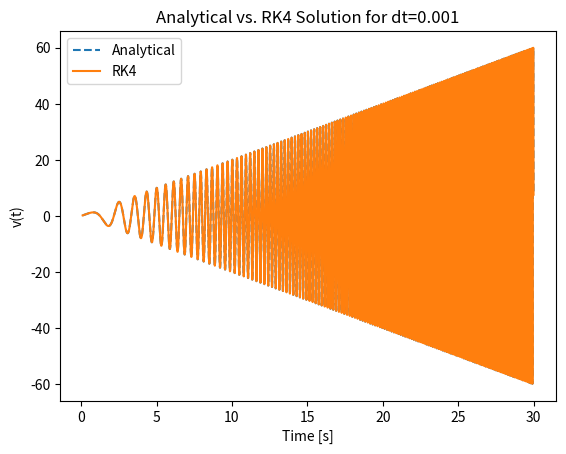

The matplotlib source for this figure:
import matplotlib.pyplot as plt
import numpy as np
from scipy.integrate import solve_ivp
from scipy.integrate import ode


def rk4(f, r0, t0, tf, dt):
    """
    Multivaribale 4th-order Runge-Kutta

    Parameters
    ----------
    f : function np
        a function or array of functions handle that defines the ODE
    r0 : float np.array
        an array containing the initial condition of each dependent variable
    t0 : float
        the initial time
    tf : float
        the final time
    dt : float
        the time step

    Returns
    -------
    t : float np.array
        an array of time values corresponding to the solution
    r : float np.array
        a two dimensional array containing the solution for each variable at each time step
    """

    # Initialize variables
    t = np.arange(t0, tf, dt)
    r = np.zeros((len(r0), len(t)))
    r[:, 0] = r0

    # Iterate method
    for idx in range(len(t) - 1):
        k1 = f(r[:, idx], t[idx])
        k2 = f(r[:, idx] + 0.5*dt*k1, t[idx] + 0.5*dt)
        k3 = f(r[:, idx] + 0.5*dt*k2, t[idx] + 0.5*dt)
        k4 = f(r[:, idx] + dt*k3, t[idx] + dt)
        k = k1/6 + k2/3 + k3/3 + k4/6
        r[:, idx + 1] = r[:, idx] + k * dt

    return t, r


def euler_method_mv(f, r0, t0, tf, dt):
    """
    Multivaribale Eulers Method
    General Form
        - dx/dt = fx(x,y,...,t), dy/dt = fy(x,y,...,t)
        - dr/dt = fr(r,t) where r = (x, y,...)
        - fr(r,t) = (fx(r,t), fy(r,t), ...)

    Parameters
    ----------
    f : function np
        a function or array of functions handle that defines the ODE
    r0 : float np.array
        an array containing the initial condition of each dependent variable
    t0 : float
        the initial time
    tf : float
        the final time
    dt : float
        the time step

    Returns
    -------
    t : float np.array
        an array of time values corresponding to the solution
    r : float np.array
        a two dimensional array containing the solution for each variable at each time step
    """

    # Initialize variables
    t = np.arange(t0, tf, dt)
    r = np.zeros((len(r0), len(t)))
    r[:, 0] = r0

    # Iterate method
    for idx in range(len(t) - 1):
        k = f(r[:, idx], t[idx])
        r[:, idx + 1] = r[:, idx] + k * dt

    return t, r


def lorenz2(t, r):
    """
    The classically famous set of Lorenz equations ODE
    """
    sigma = 10
    rho = 28
    beta = 8 / 3

    x = r[0]
    y = r[1]
    z = r[2]

    fx = sigma * (y - x)
    fy = x * (rho - z) - y
    fz = x * y - beta * z

    return np.array([fx, fy, fz])


def lorenz(r, t):
    """
    The classically famous set of Lorenz equations ODE
    """
    sigma = 10
    rho = 28
    beta = 8 / 3

    x = r[0]
    y = r[1]
    z = r[2]

    fx = sigma * (y - x)
    fy = x * (rho - z) - y
    fz = x * y - beta * z

    return np.array([fx, fy, fz])


def non_linear_ode(r, t):
    """
    A non-linear ODE analytically solveable by x(t)=sin(sqrt(k)*t^2)
    """
    kappa = 1.0

    x = r[0]
    v = r[1]

    fx = v
    fv = v/t - 4*kappa*x*t**2
    return np.array([fx, fv])


def orbital_burn(r, t):
    mu = 398_600  # [km^3/s^2]
    thrust = 10  # [kN]
    g = 0.00981  # [km/s^]
    isp = 300   # [s]

    m = r[6]

    alpha = -mu/np.sqrt(r[0]**2 + r[1]**2 + r[2]**2)**3
    beta = thrust/m/np.sqrt(r[3]**2 + r[4]**2 + r[5]**2)

    fm = np.array([-thrust/g/isp])
    fr = r[3:5+1]
    fv = alpha * r[0:2+1] + beta * r[3:5+1]

    return np.concatenate((fr, fv, fm))


def orbital_motion(r, t):
    mu = 398_600    # [km^3/s^2]
    thrust = 0  # [N]
    g = 0.00981  # [km/s^]
    isp = 300   # [s]

    m = r[6]
    alpha = -mu/np.sqrt(r[0]**2 + r[1]**2 + r[2]**2)**3
    beta = thrust/(m * np.sqrt(r[3]**2 + r[4]**2 + r[5]**2))

    fm = np.array([-thrust/(g*isp)])
    fr = r[3:5+1]
    fv = alpha * r[0:2+1] + beta * r[3:5+1]

    return np.concatenate((fr, fv, fm))


if __name__ == '__main__':
    # Question 2
    # r0 = [0.0, 2.0, 20.0]
    # dt = 0.01
    # te, re = euler_method_mv(lorenz, r0, 0, 15, dt)
    # tr, rr = rk4(lorenz, r0, 0, 15, dt)
    # sol = solve_ivp(lorenz2, (0, 15), r0, t_eval=np.arange(0, 15, dt), method='RK45', rtol=1e-8)
    #
    # plt.figure()
    # plt.plot(sol.t, np.sqrt(sol.y[0] ** 2 + sol.y[1] ** 2 + sol.y[2] ** 2), 'k')
    # plt.plot(tr, np.sqrt(rr[0] ** 2 + rr[1] ** 2 + rr[2] ** 2), 'r')
    # plt.plot(tr, np.sqrt(re[0] ** 2 + re[1] ** 2 + re[2] ** 2), 'b')
    # plt.title('Lorenz')
    # plt.ylabel('Magnitude |r(t)|')
    # plt.xlabel('Time [s]')
    # plt.legend(('RK45()', 'rk4()', 'euler()'))
    # plt.savefig('q2_lorenz.png')
    #
    # plt.figure()
    # plt.plot(tr, np.abs(np.sqrt(sol.y[0]**2 + sol.y[1]**2 + sol.y[2]**2) - np.sqrt(rr[0]**2 + rr[1]**2 + rr[2]**2)), 'r')
    # plt.plot(tr, np.abs(np.sqrt(sol.y[0]**2 + sol.y[1]**2 + sol.y[2]**2) - np.sqrt(re[0]**2 + re[1]**2 + re[2]**2)), 'b')
    # plt.plot(tr, np.abs(np.sqrt(np.sqrt(rr[0]**2 + rr[1]**2 + rr[2]**2)) - np.sqrt(re[0]**2 + re[1]**2 + re[2]**2)), 'k')
    # plt.title('Lorenz Magnitude Difference')
    # plt.ylabel('Delta Magnitude d|r(t)|')
    # plt.xlabel('Time [s]')
    # plt.legend(('RK45() vs. rk4()', 'RK45() vs. euler()', 'rk4() vs. euler()'))
    # plt.savefig('q2_sqr_lorenz.png')
    # plt.show()

    # Question 3
    f = non_linear_ode
    t0 = 0.1
    tf = 30
    dt = 0.001
    kappa = 1
    ta = np.arange(t0, tf, dt)
    xa = np.sin(np.sqrt(kappa)*ta**2)
    va = 2 * np.sqrt(kappa)*ta*np.cos(np.sqrt(kappa)*ta**2)
    r0 = [xa[0], va[0]]
    t, r = rk4(f, r0, t0, tf, dt)
    plt.figure()
    plt.plot(ta, va, '--')
    plt.plot(t, r[1])
    plt.title('Analytical vs. RK4 Solution for dt=0.001')
    plt.xlabel('Time [s]')
    plt.ylabel('v(t)')
    plt.legend(['Analytical', 'RK4'])
    plt.show()
    # plt.savefig('q3b_nonlinear.png')
    #
    # f = non_linear_ode
    # t0 = 0.1
    # tf = 30
    # dt = 0.01
    # kappa = 1
    # ta = np.arange(t0, tf, dt)
    # xa = np.sin(np.sqrt(kappa)*ta**2)
    # va = 2 * np.sqrt(kappa)*ta*np.cos(np.sqrt(kappa)*ta**2)
    # r0 = [xa[0], va[0]]
    # t, r = rk4(f, r0, t0, tf, dt)
    # plt.figure()
    # plt.semilogy(t, np.abs(r[1] - va))
    # plt.title('Log of Absolute Error of RK4 vs. Analytical for dt=0.01')
    # plt.xlabel('Time [s]')
    # plt.ylabel('Log of Absolute Error,  log|εv(t)|')
    # plt.savefig('q3c_nonlinear.png')
    # plt.show()

    # Question 4.c
    # f = orbital_motion
    # r0 = [480+6378, 0, 0, 0, 7.7102, 0, 2000]
    # t, r = rk4(f, r0, 0, 100*60, 1)
    # fig, (ax1, ax2) = plt.subplots(1, 2)
    # earth = plt.Circle((0, 0), 6378, color='g')
    # ax1.add_patch(earth)
    # ax1.plot(r[0], r[1])
    # ax1.axis('equal')
    # ax1.set_title('Orbital Motion')
    # ax1.set_xlabel('[km]')
    # ax1.set_ylabel('[km]')
    # ax2.plot(t, np.sqrt(r[0]**2 + r[1]**2) - 6378)
    # pts = np.argmax(np.sqrt(r[0]**2 + r[1]**2))
    # print(np.sqrt(r[0, pts]**2 + r[1, pts]**2)-6378)
    # ax2.scatter(t[pts], np.sqrt(r[0, pts]**2 + r[1, pts]**2)-6378)
    # ax2.set_title('Altitude over flight')
    # ax2.set_xlabel('Time [s]')
    # ax2.set_ylabel('Altitude [km]')
    # plt.savefig('q4c_orbital_motion.png')
    # plt.show()

    # Question 4.d
    # t_burn, r_burn = rk4(orbital_burn, [480+6378, 0, 0, 0, 7.7102, 0, 2000], 0, 261.11, 0.005)
    # t_coast, r_coast = rk4(orbital_motion, r_burn[:, -1], 0, 250*60, 0.5)
    # t = np.append(t_burn, t_coast)
    # r = np.append(r_burn, r_coast, axis=1)
    #
    # fig, (ax1, ax2) = plt.subplots(1, 2)
    # earth = plt.Circle((0, 0), 6378, color='g')
    # ax1.add_patch(earth)
    # ax1.plot(r_burn[0], r_burn[1], 'r')
    # ax1.plot(r_coast[0], r_coast[1], 'b')
    # ax1.legend(('Burn stage', 'Coast stage'))
    # ax1.scatter(r[0, -1], r[1, -1])
    # ax1.axis('equal')
    # ax1.set_title('Orbital Motion with Burn')
    # ax1.set_xlabel('[km]')
    # ax1.set_ylabel('[km]')
    #
    # ax2.plot(t, np.sqrt(r[0]**2 + r[1]**2) - 6378)
    # pts = np.argmax(np.sqrt(r[0]**2 + r[1]**2))
    # print(np.sqrt(r[0, pts]**2 + r[1, pts]**2))
    # ax2.scatter(t[pts], np.sqrt(r[0, pts]**2 + r[1, pts]**2)-6378)
    # ax2.set_title('Altitude over flight')
    # ax2.set_xlabel('Time [s]')
    # ax2.set_ylabel('Altitude [km]')
    # plt.savefig('q4d_burn_motion.png')
    #
    # print(f'Mass used: {2000 - r_coast[6, -1]}')
    # print(f'Velocity change: {np.sqrt(r_burn[3, -1]**2 + r_burn[4, -1]**2 + r_burn[5, -1]**2) - 7.7102}')
    # print(f'New apogee: {np.max(np.sqrt(r_coast[0]**2 + r_coast[1]**2))}')
    # plt.show()

    # Question 4.e
    # t, r = rk4(orbital_motion, [480+6378, 0, 0, 0, 7.7102, 0, 2000], 0, 100 * 60, 0.1)
    # t_burn, r_burn = rk4(orbital_burn, [480+6378, 0, 0, 0, 7.7102, 0, 2000], 0, 261.11, 0.005)
    # t_coast, r_coast = rk4(orbital_motion, r_burn[:, -1], 0, 250*60, 0.5)
    # t_burn2, r_burn2 = rk4(orbital_burn, r_coast[:, 17336], 0, 118.88, 0.005)
    # t_coast2, r_coast2 = rk4(orbital_motion, r_burn2[:, -1], 0, 600 * 60, 0.5)
    #
    # fig, ax = plt.subplots()
    # earth = plt.Circle((0, 0), 6378, color='g')
    # ax.add_patch(earth)
    #
    # plt.plot(r[0], r[1], 'k')
    # plt.plot(r_burn[0], r_burn[1], 'or')
    # plt.plot(r_coast[0, 0:17336], r_coast[1, 0:17336], 'b')
    # plt.plot(r_burn2[0], r_burn2[1], 'oy')
    # plt.plot(r_coast2[0], r_coast2[1], 'm')
    # plt.legend(('LEO stage', 'Transfer burn stage', 'Transfer orbit stage', 'Parking burn stage', 'Parking Orbit stage'))
    # plt.axis('equal')
    # ax.set_title('Hohmann Transfer')
    # ax.set_xlabel('[km]')
    # ax.set_ylabel('[km]')
    # plt.savefig('q4e_leave.png')
    #
    # plt.show()
    # print(f'Mass used burn 1: {2000 - r_burn[6, -1]}')
    # print(f'Mass used burn 2: {2000 - r_burn2[6, -1]}')
    # print(f'Velocity change burn 1: {np.sqrt(r_burn[3, -1]**2 + r_burn[4, -1]**2 + r_burn[5, -1]**2) - 7.7102}')
    # print(f'Velocity change burn 2: {np.sqrt(r_burn2[3, -1]**2 + r_burn2[4, -1]**2 + r_burn2[5, -1]**2) - np.sqrt(r_coast[3, 17336]**2 + r_coast[4, 17336]**2 + r_coast[5, 17336]**2)}')
    # print(f'New apogee: {np.max(np.sqrt(r_coast2[0]**2 + r_coast2[1]**2))}')
    # print(f'New perigee: {np.min(np.sqrt(r_coast2[0]**2 + r_coast2[1]**2))}')

    # Bonus
    # t_burn, r_burn = rk4(orbital_burn, [480+6378, 0, 0, 0, 7.7102, 0, 2000], 0, 588.6, 0.005)
    # print(np.sqrt(r_burn[3, -1]**2 + r_burn[4, -1]**2 + r_burn[5, -1]**2))
    # t_coast, r_coast = rk4(orbital_motion, r_burn[:, -1], 0, 10*60, 0.5)
    #
    # fig, ax = plt.subplots()
    # earth = plt.Circle((0, 0), 6378, color='g')
    # ax.add_patch(earth)
    # plt.plot(r_burn[0], r_burn[1], 'r')
    # plt.plot(r_coast[0, 0:17336], r_coast[1, 0:17336], 'b')
    # plt.legend(('Burn stage', 'Coast stage'))
    # plt.axis('equal')
    # ax.set_title('Escape Orbit')
    # ax.set_xlabel('[km]')
    # ax.set_ylabel('[km]')
    # plt.savefig('q4e_leave.png')
    # plt.show()

